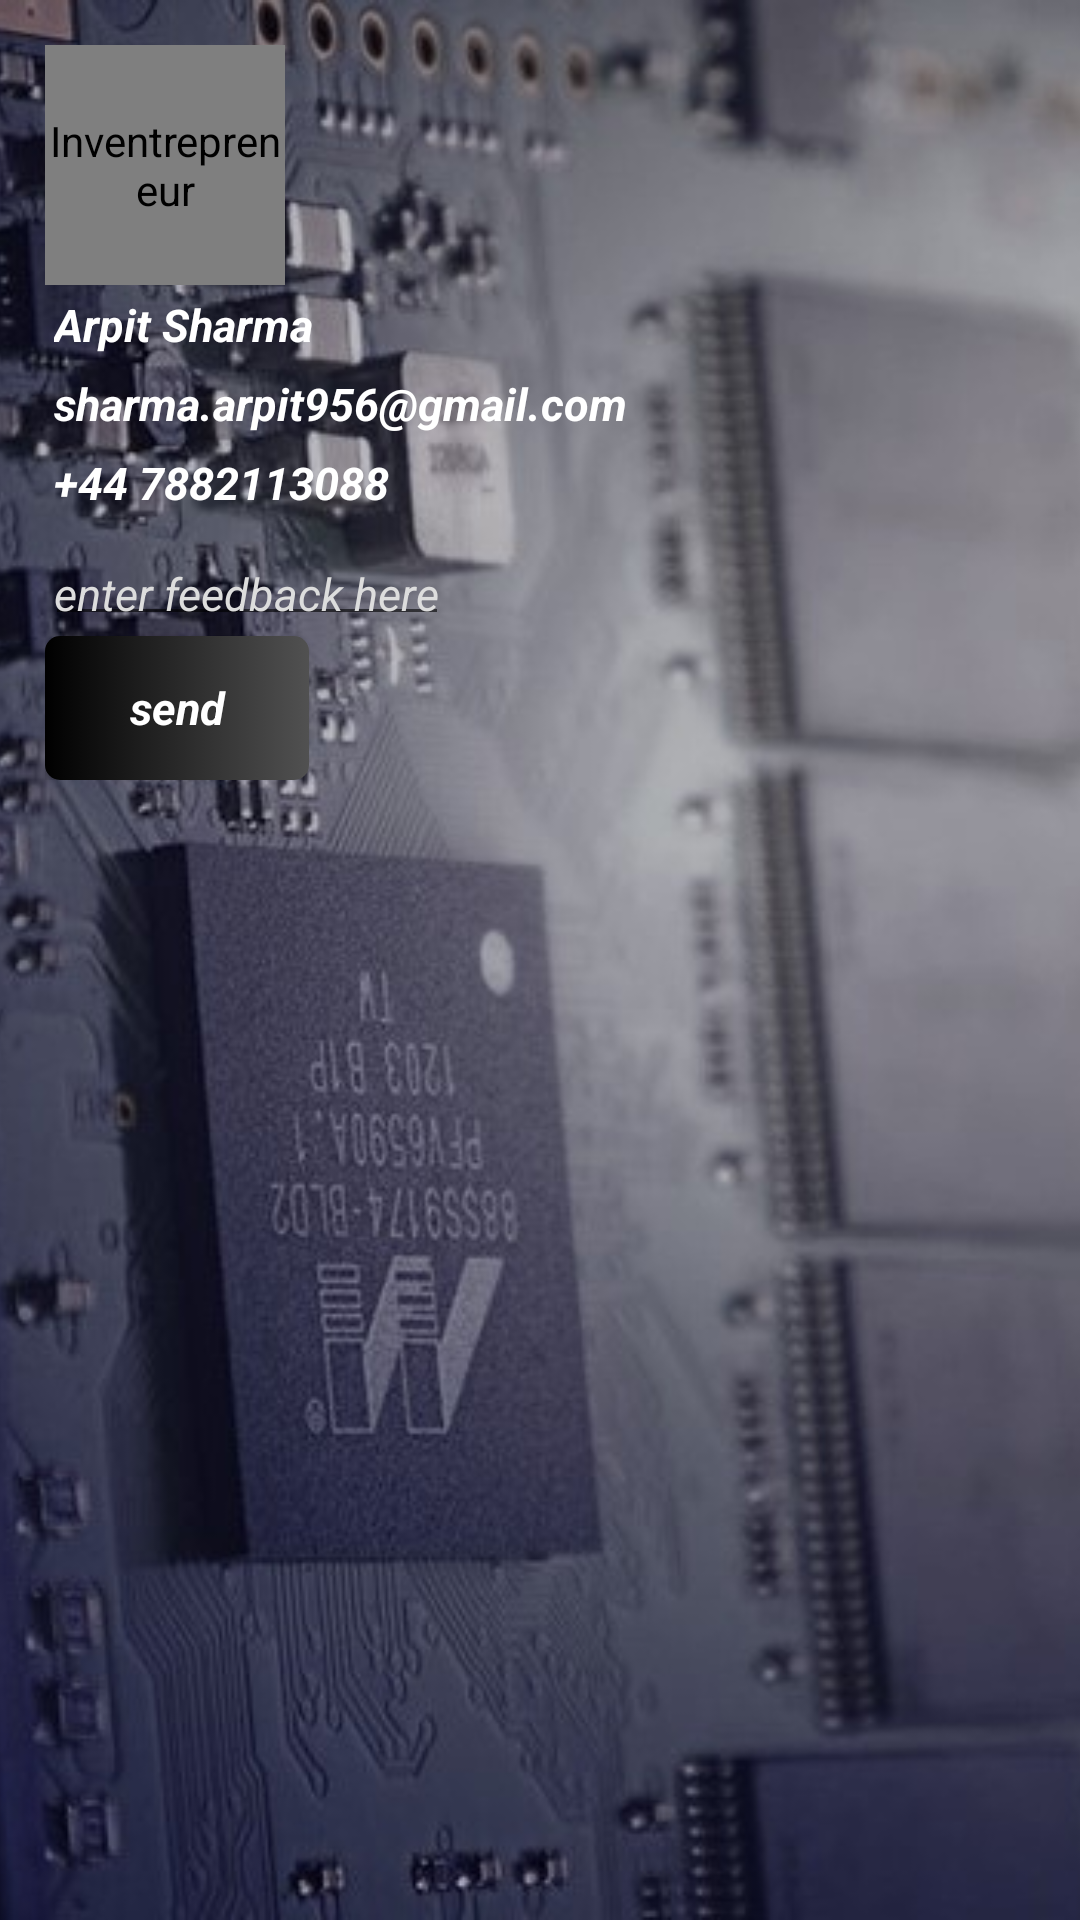

The Android layout XML behind this screen, and the referenced resources:
<!-- AndroidManifest.xml: application theme AppTheme -->
<!-- res/layout/fragment_dev.xml -->
<?xml version="1.0" encoding="utf-8"?>

<FrameLayout xmlns:android="http://schemas.android.com/apk/res/android"
    xmlns:app="http://schemas.android.com/apk/res-auto"
    xmlns:tools="http://schemas.android.com/tools"
    android:layout_width="match_parent"
    android:layout_height="match_parent"
    tools:context=".fragments.DevFrag">

    <ImageView
        android:layout_width="match_parent"
        android:layout_height="match_parent"
        android:scaleType="centerCrop"
        android:src="@drawable/circuit" />

    <RelativeLayout
        android:layout_width="wrap_content"
        android:layout_height="wrap_content"
        android:padding="15dp">

        <de.hdodenhof.circleimageview.CircleImageView
            android:id="@+id/face"
            android:layout_width="80dp"
            android:layout_height="80dp"
            android:contentDescription="Inventrepreneur"
            android:scaleType="centerCrop"
            android:src="@drawable/face"
            app:civ_border_color="#FFFFFF"
            app:civ_border_overlay="true"
            app:civ_border_width="2dp" />

        <TextView
            android:id="@+id/name"
            android:layout_width="wrap_content"
            android:layout_height="wrap_content"
            android:layout_below="@id/face"
            android:padding="3dp"
            android:text="Arpit Sharma"
            android:textAppearance="@style/MText"
            android:textStyle="bold|italic" />

        <TextView
            android:id="@+id/email"
            android:layout_width="wrap_content"
            android:layout_height="wrap_content"
            android:layout_below="@id/name"
            android:padding="3dp"
            android:text="sharma.arpit956@gmail.com"
            android:textAppearance="@style/MText"
            android:textStyle="bold|italic" />

        <TextView
            android:id="@+id/contact_number"
            android:layout_width="wrap_content"
            android:layout_height="wrap_content"
            android:layout_below="@id/email"
            android:padding="3dp"
            android:text="+44 7882113088"
            android:textAppearance="@style/MText"
            android:textStyle="bold|italic" />

        <EditText
            android:id="@+id/feedback"
            android:layout_width="wrap_content"
            android:layout_height="wrap_content"
            android:layout_below="@id/contact_number"
            android:layout_marginTop="10dp"
            android:hint="enter feedback here"
            android:padding="3dp"
            android:textAppearance="@style/MText"
            android:textColor="@color/white"
            android:textColorHint="#DDDDDD"
            android:textStyle="italic" />

        <Button
            android:id="@+id/send_feedback"
            android:layout_width="wrap_content"
            android:layout_height="wrap_content"
            android:layout_below="@id/feedback"
            android:padding="10dp"
            android:background="@drawable/linear_gradient_drawable"
            android:text="send"
            android:textAppearance="@style/MText"
            android:textStyle="bold|italic" />
    </RelativeLayout>

</FrameLayout>
<!-- resources referenced by this layout -->
<resources>
  <color name="white">#FFFFFF</color>
  <!-- drawable circuit: jpg bitmap (drawable, 81555 bytes) -->
  <!-- drawable face: jpg bitmap (drawable, 47701 bytes) -->
  <!-- drawable linear_gradient_drawable (drawable) -->
  <?xml version="1.0" encoding="utf-8"?>
  
  <selector xmlns:android="http://schemas.android.com/apk/res/android">
  
      <item android:state_pressed="true">
          <shape android:shape="rectangle">
              
              <corners android:radius="10dp"></corners>
              <gradient android:angle="0" android:startColor="@color/translucentWhite1" android:endColor="@color/translucentWhite2" />
  
          </shape>
      </item>
  
      <item android:state_focused="true">
          <shape android:shape="rectangle"  >
              <corners android:radius="5dp" />
              <solid android:color="@color/colorPrimary"/>
          </shape>
      </item>
      <item >
          <shape android:shape="rectangle"  >
              <corners android:radius="5dp" />
              <gradient android:angle="0" android:endColor="@color/colorPrimary_list_view" android:startColor="@color/colorPrimaryDark_list_view" />
          </shape>
      </item>
  
  </selector>
  <style name="MText" parent="@android:style/TextAppearance.Medium">
          <item name="android:textSize">15sp</item>
          <item name="android:textColor">@color/white</item>
          <item name="android:textStyle">bold</item>
          <item name="android:typeface">sans</item>
      </style>
  <style name="AppTheme" parent="Theme.AppCompat.Light.NoActionBar">
          
          <item name="colorPrimary">@color/colorPrimary</item>
          <item name="colorPrimaryDark">@color/colorPrimaryDark</item>
          <item name="colorAccent">@color/colorAccent</item>
          <item name="popupTheme">@style/PopupTheme</item>
           <item name="android:navigationBarColor">@color/colorPrimaryDark</item>
          <item name="android:textColor">@color/white</item>
      </style>
  <color name="translucentWhite1">#33FFFFFF</color>
  <color name="translucentWhite2">#66FFFFFF</color>
  <color name="colorPrimary">#FFFFFF</color>
  <color name="colorPrimary_list_view">#515151</color>
  <color name="colorPrimaryDark_list_view">#000000</color>
  <color name="colorPrimaryDark">#000000</color>
  <color name="colorAccent">#000000</color>
  <style name="PopupTheme" parent="Theme.AppCompat.Light">
          <item name="android:background">@color/colorPrimaryDark</item>
          <item name="android:textColor">@color/white</item>
      </style>
</resources>
